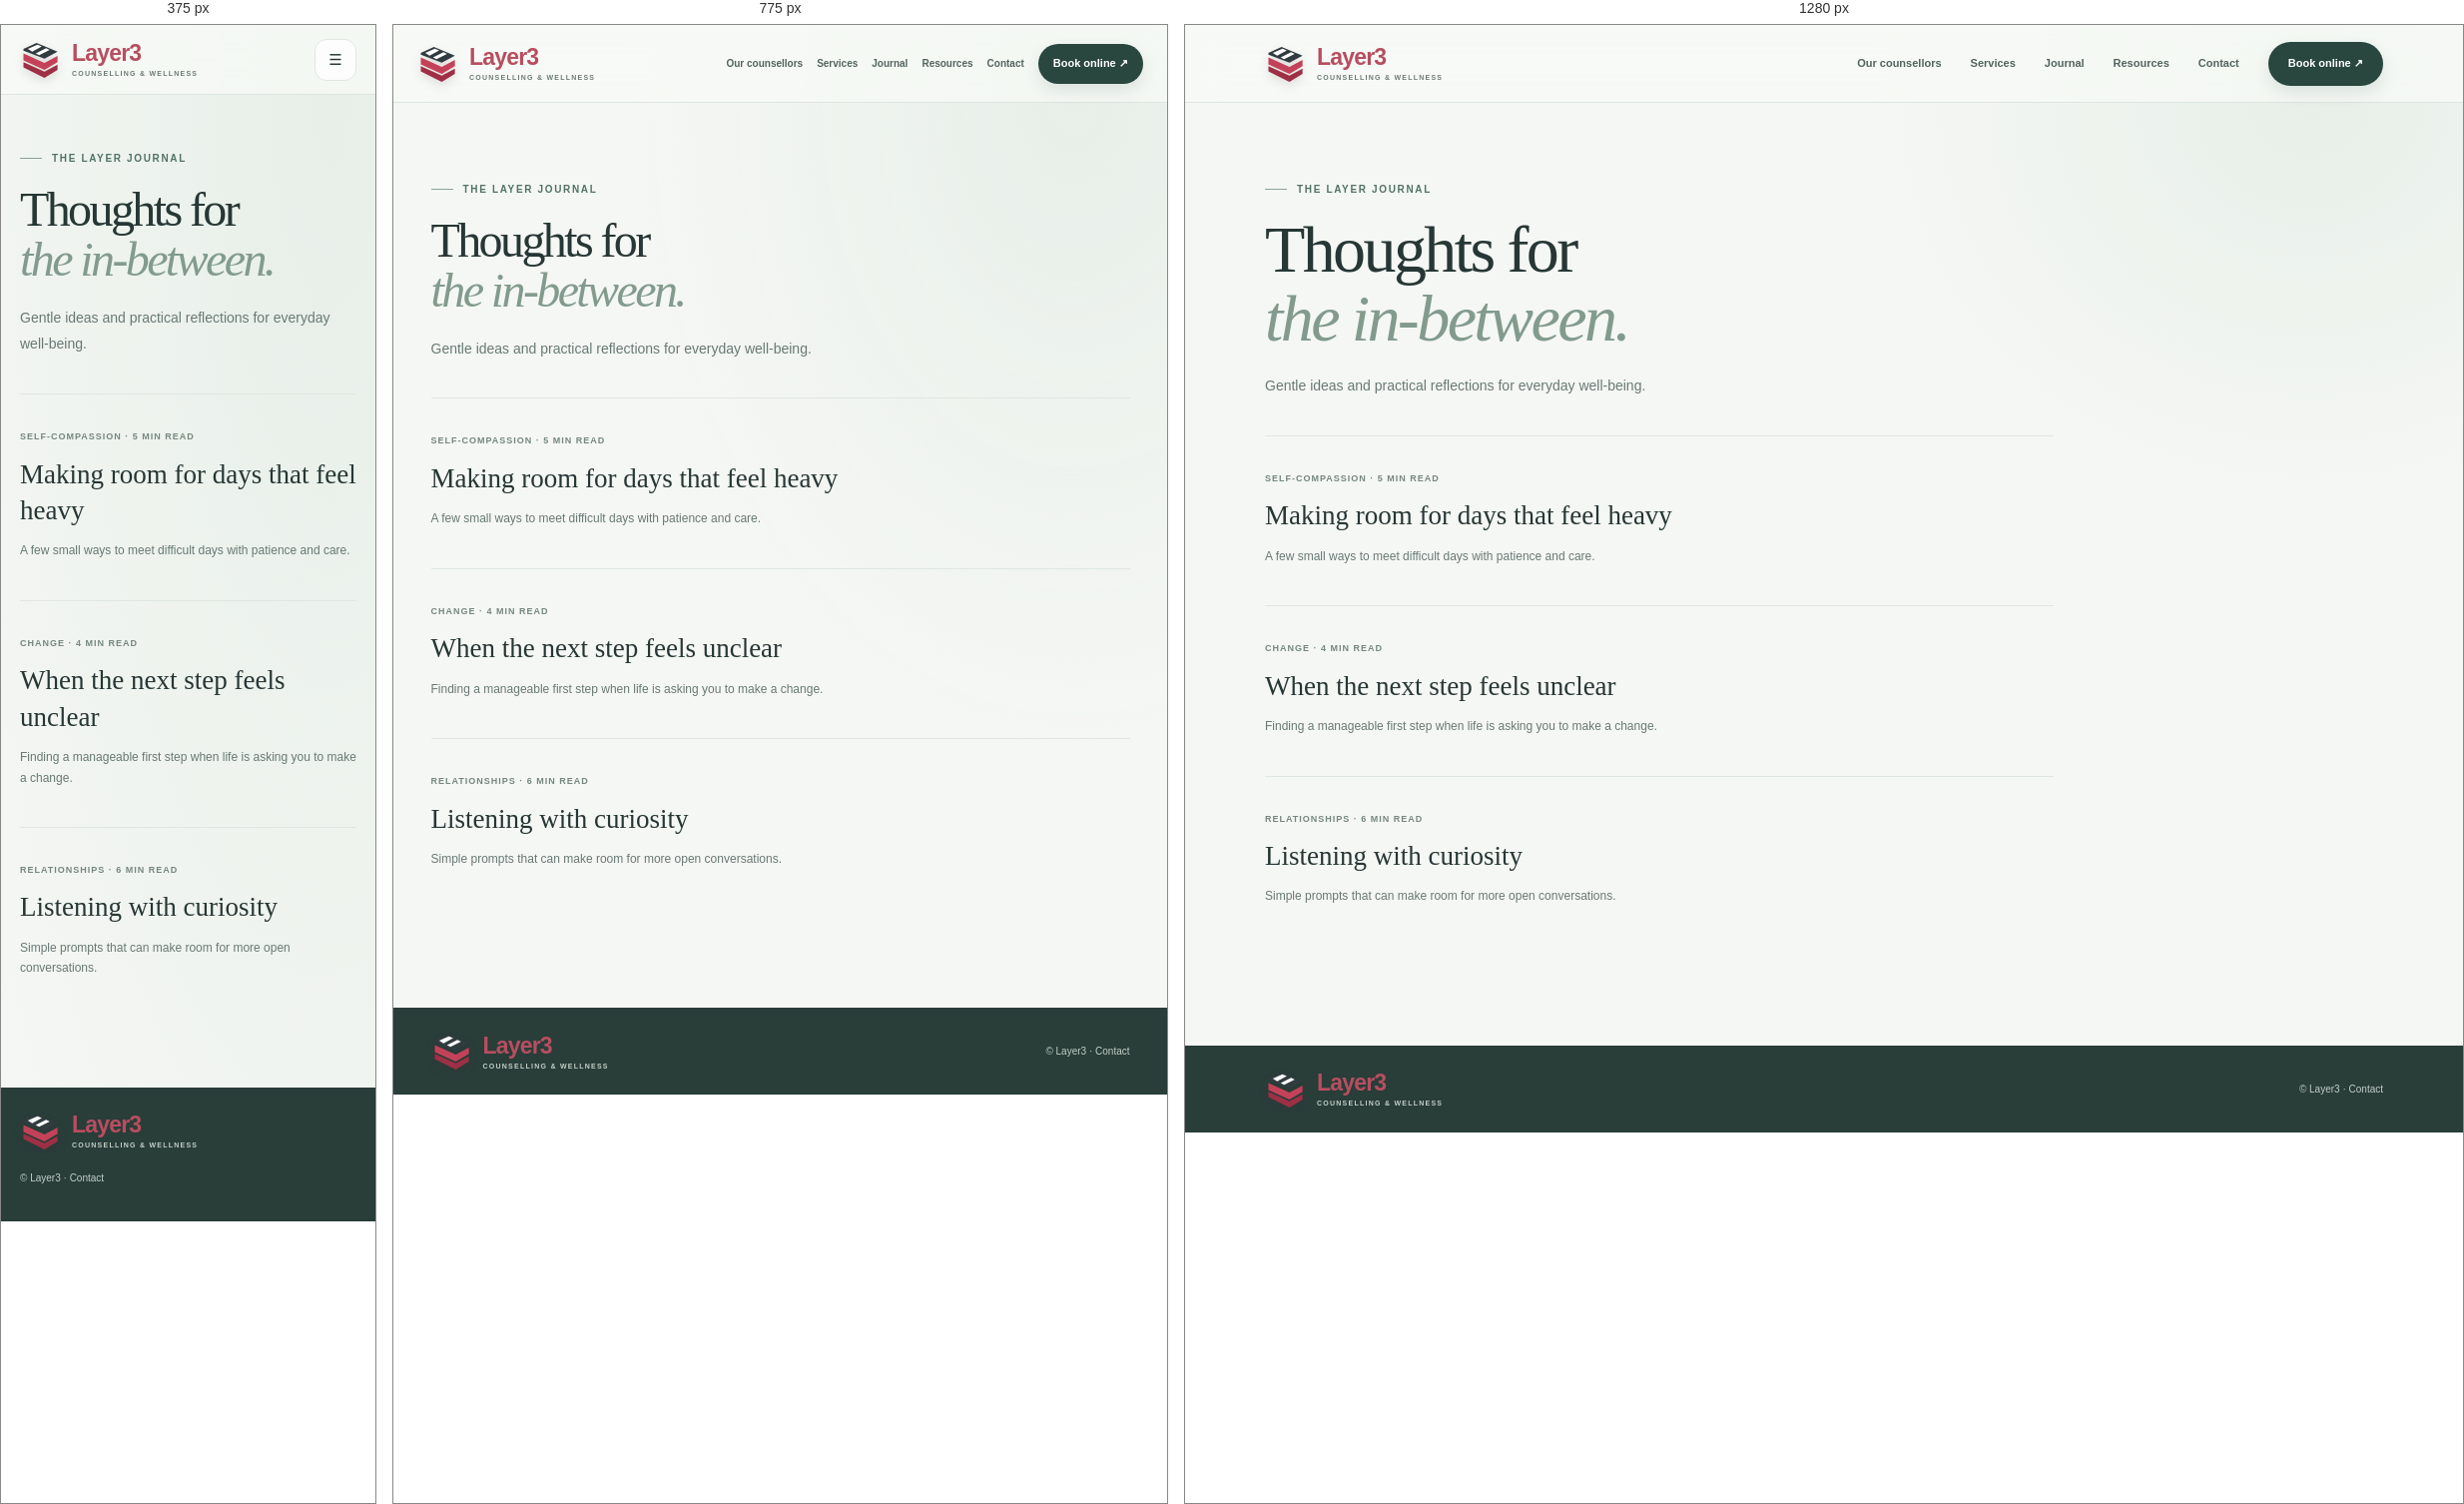
Rendered at 375 px, 775 px and 1280 px, left to right.

<!-- file: journal.html -->
<!doctype html>
<html lang="en">

<head>
    <meta charset="utf-8">
    <meta name="viewport" content="width=device-width,initial-scale=1">
    <meta name="theme-color" content="#f7f8f5">
    <title>Journal | Layer3</title>
    <link rel="stylesheet" href="layer.css">
    <script src="layer.js" defer></script>
</head>

<body data-page="journal">
    <header class="header"><a class="logo" href="layer.html"><svg class="mark" viewBox="0 0 48 42" aria-hidden="true"><path d="M4 9 19 2l24 10-15 8L4 11Z" fill="#303c40"/><path d="m4 14 24 11 15-8v7L28 33 4 22v-8Z" fill="#c44259"/><path d="m4 24 24 11 15-8v6L28 42 4 30v-6Z" fill="#9f2f45"/><path d="m9 9 11-5 5 2-11 6-5-3Zm9 5 12-6 4 2-12 6-4-2Z" fill="#fff"/></svg><span>Layer3<small>COUNSELLING
                    &amp; WELLNESS</small></span></a><button class="menu-button" aria-label="Open menu"
            aria-expanded="false">&#9776;</button>
        <nav class="nav"><a href="team.html" data-page="team">Our counsellors</a><a href="services.html"
                data-page="services">Services</a><a href="journal.html" data-page="journal">Journal</a><a
                href="resources.html" data-page="resources">Resources</a><a href="contact.html"
                data-page="contact">Contact</a><a class="nav-cta" href="book.html" data-page="book">Book online
                &#8599;</a></nav>
    </header>
    <main class="wrap page">
        <p class="eyebrow">The Layer journal</p>
        <h1>Thoughts for<br><em>the in-between.</em></h1>
        <p class="lead narrow">Gentle ideas and practical reflections for everyday well-being.</p>
        <div class="articles">
            <article><small>SELF-COMPASSION &middot; 5 MIN READ</small>
                <h2>Making room for days that feel heavy</h2>
                <p>A few small ways to meet difficult days with patience and care.</p>
            </article>
            <article><small>CHANGE &middot; 4 MIN READ</small>
                <h2>When the next step feels unclear</h2>
                <p>Finding a manageable first step when life is asking you to make a change.</p>
            </article>
            <article><small>RELATIONSHIPS &middot; 6 MIN READ</small>
                <h2>Listening with curiosity</h2>
                <p>Simple prompts that can make room for more open conversations.</p>
            </article>
        </div>
    </main>
    <footer>
        <div class="wrap foot"><a class="logo" href="layer.html"><svg class="mark" viewBox="0 0 48 42" aria-hidden="true"><path d="M4 9 19 2l24 10-15 8L4 11Z" fill="#303c40"/><path d="m4 14 24 11 15-8v7L28 33 4 22v-8Z" fill="#c44259"/><path d="m4 24 24 11 15-8v6L28 42 4 30v-6Z" fill="#9f2f45"/><path d="m9 9 11-5 5 2-11 6-5-3Zm9 5 12-6 4 2-12 6-4-2Z" fill="#fff"/></svg><span>Layer3<small>COUNSELLING &amp; WELLNESS</small></span></a>
            <p>&copy; <span class="year"></span> Layer3 &middot; <a href="contact.html">Contact</a></p>
        </div>
    </footer>
</body>

</html>


/* @media block from layer.css */
@media (max-width: 850px) {
  .header { padding-inline: 24px; }
  .nav { gap: 14px; font-size: 10px; }
  .nav .nav-cta { min-height: 40px; padding-inline: 14px; }
  .wrap { width: min(100% - 48px, 700px); }
  .hero { gap: 35px; }
  .hero-art { height: 330px; }
}

/* @media block from layer.css */
@media (max-width: 700px) {
  .wrap { width: calc(100% - 38px); }
  .header { height: 70px; padding-inline: 19px; }
  .menu-button { display: inline-grid; width: 42px; height: 42px; place-items: center; border: 1px solid var(--line); border-radius: 12px; background: rgb(255 255 255 / 70%); color: var(--ink); cursor: pointer; }
  .nav { position: absolute; top: 69px; right: 0; left: 0; display: none; align-items: stretch; gap: 0; padding: 10px 20px 19px; border-bottom: 1px solid var(--line); background: rgb(248 250 247 / 96%); box-shadow: 0 18px 30px rgb(38 55 53 / 8%); backdrop-filter: blur(16px); flex-direction: column; }
  .nav.open { display: flex; }
  .nav > a { padding: 11px 4px; }
  .nav .nav-cta { justify-content: center; margin-top: 8px; }
  .hero { grid-template-columns: 1fr; gap: 32px; padding-block: 51px 55px; }
  .hero h1 { font-size: clamp(49px, 13vw, 60px); }
  .hero-art { height: min(78vw, 350px); }
  .window { left: 11%; }
  .chair { right: 14%; }
  .plant { left: 3%; }
  .intro-row { grid-template-columns: 1fr 44px; gap: 8px; padding-block: 24px; }
  .intro-row small { grid-column: 1; }
  .intro-row p { grid-column: 1; font-size: 20px; }
  .circle { grid-column: 2; grid-row: 1 / 3; }
  .section { padding-block: 60px; }
  .section h2 { font-size: 39px; }
  .cards, .service-cards { grid-template-columns: 1fr; }
  .page { padding-block: 55px 70px; }
  .page h1 { font-size: 48px; }
  .resource-layout, .split { grid-template-columns: 1fr; gap: 25px; }
  .resource-box { margin-top: 0; }
  .foot { align-items: flex-start; gap: 10px; flex-direction: column; }
}